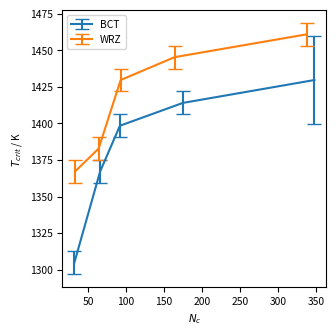

The matplotlib source for this figure:
import numpy as np
import matplotlib
matplotlib.use('Agg')
import matplotlib.pyplot as plt

sizeBCT = np.array([32, 66, 92, 175, 348])
sizeWRZ = np.array([33, 64, 93, 164, 338])

critBCT = np.array([1304.6875, 1367.1875, 1398.4375, 1414.0625, 1429.6875])
errBCT = np.array([7.8125, 7.8125, 7.8125, 7.8125, 30])

critWRZ = np.array([1367.1875, 1382.8125, 1429.6875, 1445.3125, 1460.9375])
errWRZ = np.array([7.8125, 7.8125, 7.8125, 7.8125, 7.8125])

cm = 1/2.54  #centimeters in inches
plt.figure(figsize=(8.6*cm, 8.6*cm))
matplotlib.rcParams.update({'font.size': 7.370078})
#plt.title('Critical temperatures')
plt.xlabel('$N_c$')
plt.ylabel(r'$T_{crit}$ / K')

line = plt.errorbar(sizeBCT, critBCT, yerr=errBCT, label='BCT', capsize=5.0)
#plt.fill_between(sizeBCT, critBCT+errBCT, critBCT-errBCT, alpha=0.25, color=line[0]._color)

line = plt.errorbar(sizeWRZ, critWRZ, yerr=errWRZ, label='WRZ', capsize=5.0)
#plt.fill_between(sizeWRZ, critWRZ+errWRZ, critWRZ-errWRZ, alpha=0.25, color=line[0]._color)

plt.legend()
plt.tight_layout()
plt.savefig('critTemps.pdf', bbox_inches='tight')